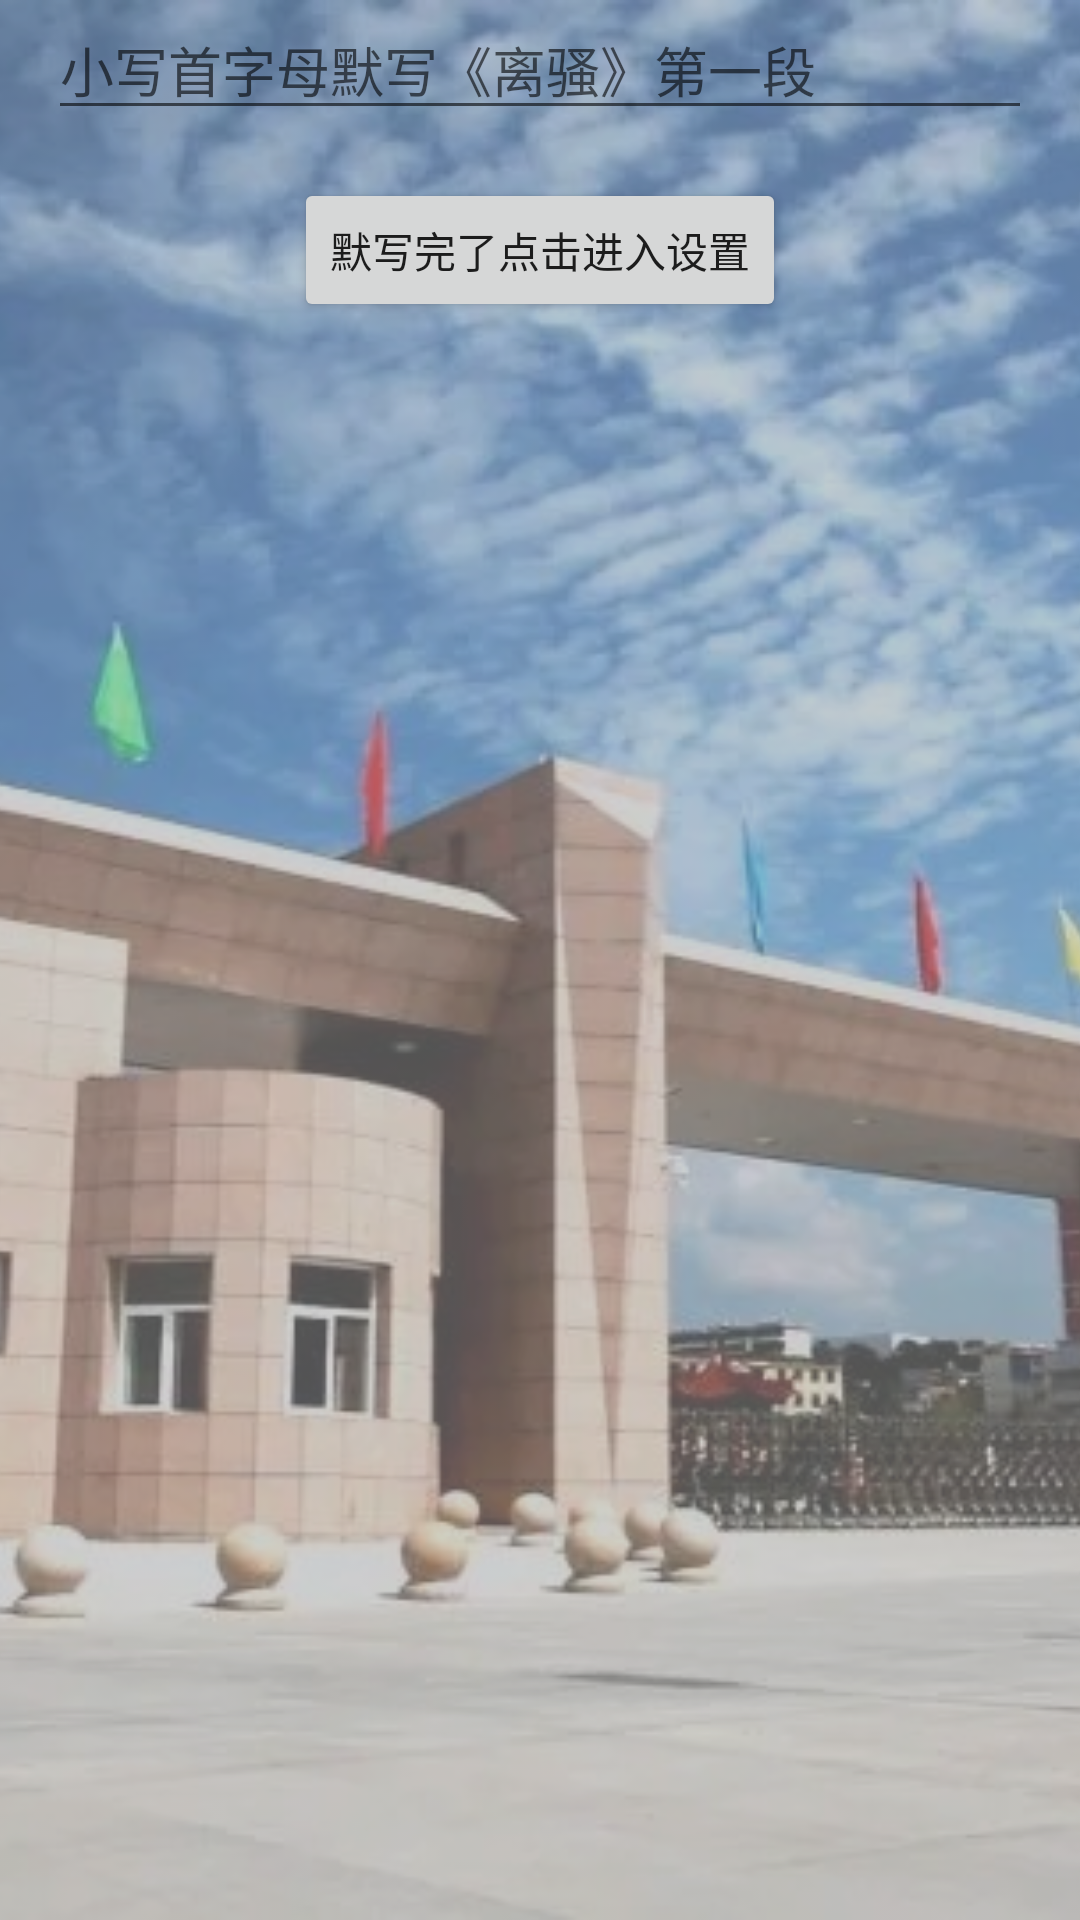

Layout XML and referenced resources for this Android screen:
<!-- AndroidManifest.xml: application theme Theme.启动 -->
<!-- res/layout/fragment_slideshow.xml -->
<?xml version="1.0" encoding="utf-8"?>
<androidx.constraintlayout.widget.ConstraintLayout xmlns:android="http://schemas.android.com/apk/res/android"
    xmlns:app="http://schemas.android.com/apk/res-auto"
    xmlns:tools="http://schemas.android.com/tools"
    android:layout_width="match_parent"
    android:layout_height="match_parent"
    tools:context=".ui.slideshow.SlideshowFragment">

    
    <ImageView
        android:layout_width="match_parent"
        android:layout_height="match_parent"
        android:src="@drawable/background"
        android:scaleType="centerCrop"
        android:alpha="0.6"
        tools:ignore="ContentDescription" />

    
    <LinearLayout
        android:layout_width="match_parent"
        android:layout_height="match_parent"
        android:orientation="vertical"
        android:padding="16dp"
        android:background="#30000000" />

    <EditText
        android:id="@+id/password_input"
        android:layout_width="match_parent"
        android:layout_height="wrap_content"
        android:layout_marginStart="16dp"
        android:layout_marginEnd="16dp"
        android:hint="小写首字母默写《离骚》第一段"
        android:inputType="textPassword"
        app:layout_constraintEnd_toEndOf="parent"
        app:layout_constraintStart_toStartOf="parent"
        app:layout_constraintTop_toTopOf="parent"
        tools:ignore="Autofill,HardcodedText" />

    <Button
        android:id="@+id/submit_button"
        android:layout_width="wrap_content"
        android:layout_height="wrap_content"
        android:layout_marginTop="16dp"
        android:text="默写完了点击进入设置"
        app:layout_constraintEnd_toEndOf="parent"
        app:layout_constraintStart_toStartOf="parent"
        app:layout_constraintTop_toBottomOf="@id/password_input"
        tools:ignore="HardcodedText" />

</androidx.constraintlayout.widget.ConstraintLayout>
<!-- resources referenced by this layout -->
<resources>
  <!-- drawable background: jpg bitmap (drawable, 127342 bytes) -->
  <style name="Theme.启动" parent="Theme.MaterialComponents.DayNight.DarkActionBar">
          
          <item name="colorPrimary">@color/purple_200</item>
          <item name="colorPrimaryVariant">@color/purple_700</item>
          <item name="colorOnPrimary">@color/black</item>
          
          <item name="colorSecondary">@color/teal_200</item>
          <item name="colorSecondaryVariant">@color/teal_200</item>
          <item name="colorOnSecondary">@color/white</item>
          
          <item name="android:statusBarColor" tools:targetApi="21">?attr/colorPrimaryVariant</item>
          
      </style>
  <color name="purple_200">#F281FF</color>
  <color name="purple_700">#FF3700B3</color>
  <color name="black">#FF000000</color>
  <color name="teal_200">#FF03DAC5</color>
  <color name="white">#FFFFFFFF</color>
</resources>
